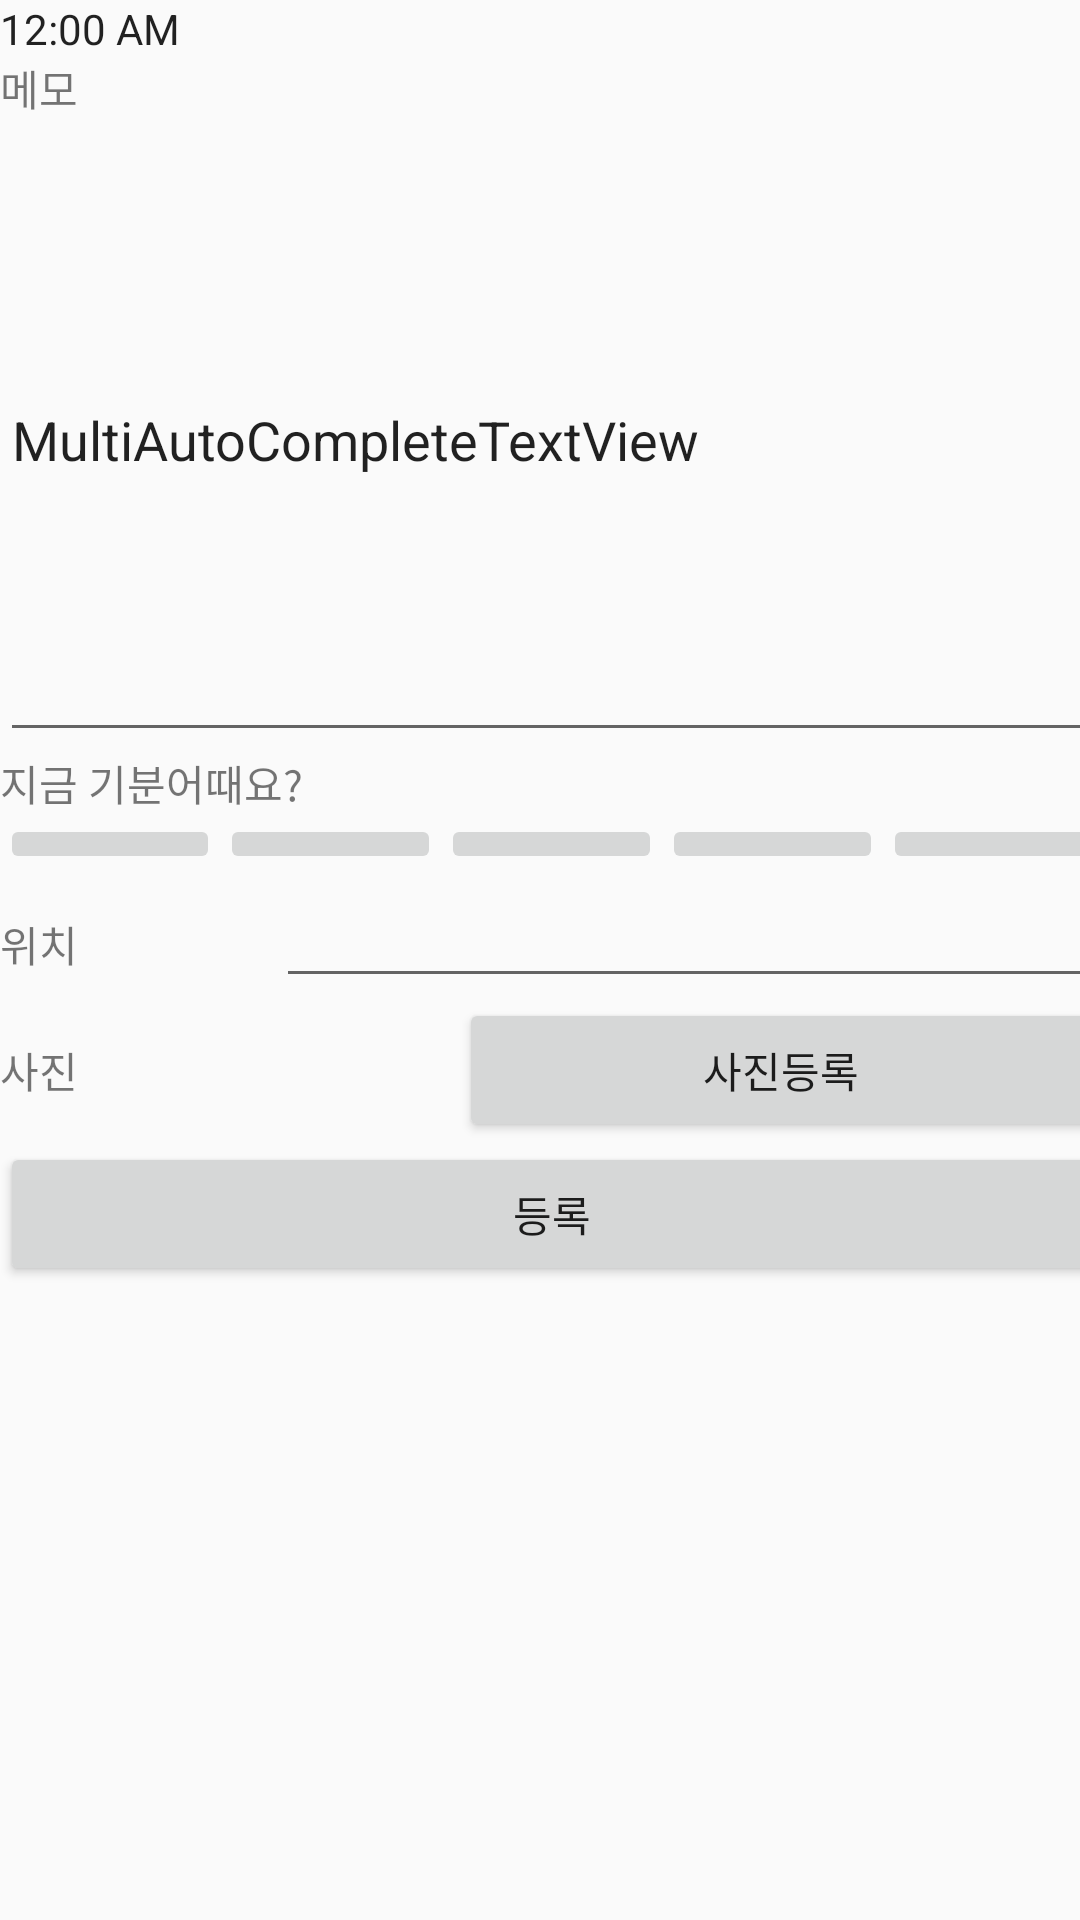

Layout XML and referenced resources for this Android screen:
<!-- AndroidManifest.xml: application theme AppTheme -->
<!-- res/layout/content_memo_regiter.xml -->
<?xml version="1.0" encoding="utf-8"?>
<android.support.constraint.ConstraintLayout xmlns:android="http://schemas.android.com/apk/res/android"
    xmlns:app="http://schemas.android.com/apk/res-auto"
    xmlns:tools="http://schemas.android.com/tools"
    android:layout_width="match_parent"
    android:layout_height="match_parent"
    app:layout_behavior="@string/appbar_scrolling_view_behavior"
    tools:context="com.wychoi.success.memoalarm.memo.MemoRegiterActivity"
    tools:showIn="@layout/activity_memo_regiter">


    <LinearLayout
        android:layout_width="368dp"
        android:layout_height="495dp"
        android:orientation="vertical"
        tools:layout_editor_absoluteY="8dp"
        tools:layout_editor_absoluteX="8dp"
        android:weightSum="1">

        <LinearLayout
            android:layout_width="match_parent"
            android:layout_height="wrap_content"
            android:orientation="horizontal">

            <TextClock
                android:id="@+id/textClock"
                android:layout_width="wrap_content"
                android:layout_height="wrap_content"
                android:layout_weight="1" />
        </LinearLayout>

        <TextView
            android:id="@+id/textView"
            android:layout_width="match_parent"
            android:layout_height="wrap_content"
            android:text="메모" />

        <MultiAutoCompleteTextView
            android:id="@+id/multiAutoCompleteTextView"
            android:layout_width="match_parent"
            android:layout_height="wrap_content"
            android:text="MultiAutoCompleteTextView"
            android:layout_weight="0.72" />

        <LinearLayout
            android:layout_width="match_parent"
            android:layout_height="wrap_content"
            android:orientation="vertical">

            <TextView
                android:id="@+id/textView3"
                android:layout_width="match_parent"
                android:layout_height="wrap_content"
                android:layout_weight="1"
                android:text="지금 기분어때요?" />

            <LinearLayout
                android:layout_width="match_parent"
                android:layout_height="match_parent"
                android:orientation="horizontal">

                <ImageButton
                    android:id="@+id/imageButton5"
                    android:layout_width="wrap_content"
                    android:layout_height="wrap_content"
                    android:layout_weight="1"
                    app:srcCompat="@color/primaryDark" />

                <ImageButton
                    android:id="@+id/imageButton4"
                    android:layout_width="wrap_content"
                    android:layout_height="wrap_content"
                    android:layout_weight="1"
                    app:srcCompat="@color/colorAccent" />

                <ImageButton
                    android:id="@+id/imageButton3"
                    android:layout_width="wrap_content"
                    android:layout_height="wrap_content"
                    android:layout_weight="1"
                    app:srcCompat="@color/primary" />

                <ImageButton
                    android:id="@+id/imageButton2"
                    android:layout_width="wrap_content"
                    android:layout_height="wrap_content"
                    android:layout_weight="1"
                    app:srcCompat="@color/colorAccent" />

                <ImageButton
                    android:id="@+id/imageButton"
                    android:layout_width="wrap_content"
                    android:layout_height="wrap_content"
                    android:layout_weight="1"
                    app:srcCompat="@color/accent" />
            </LinearLayout>
        </LinearLayout>

        <LinearLayout
            android:layout_width="match_parent"
            android:layout_height="wrap_content"
            android:orientation="horizontal">

            <TextView
                android:id="@+id/textView2"
                android:layout_width="wrap_content"
                android:layout_height="wrap_content"
                android:layout_weight="1"
                android:text="위치" />

            <EditText
                android:id="@+id/editText2"
                android:layout_width="wrap_content"
                android:layout_height="wrap_content"
                android:layout_weight="1"
                android:ems="10"
                android:inputType="textPostalAddress" />

        </LinearLayout>

        <LinearLayout
            android:layout_width="match_parent"
            android:layout_height="wrap_content"
            android:orientation="vertical">

            <LinearLayout
                android:layout_width="match_parent"
                android:layout_height="match_parent"
                android:orientation="horizontal">

                <TextView
                    android:id="@+id/textView4"
                    android:layout_width="wrap_content"
                    android:layout_height="wrap_content"
                    android:layout_weight="1"
                    android:text="사진" />

                <Button
                    android:id="@+id/button2"
                    android:layout_width="wrap_content"
                    android:layout_height="wrap_content"
                    android:layout_weight="1"
                    android:text="사진등록" />

            </LinearLayout>

            <LinearLayout
                android:layout_width="match_parent"
                android:layout_height="match_parent"
                android:orientation="horizontal">

                <ImageView
                    android:id="@+id/imageView"
                    android:layout_width="wrap_content"
                    android:layout_height="wrap_content"
                    android:layout_weight="1"
                    app:srcCompat="@mipmap/ic_launcher" />
            </LinearLayout>

        </LinearLayout>

        <LinearLayout
            android:layout_width="match_parent"
            android:layout_height="wrap_content"
            android:orientation="horizontal">

            <Button
                android:id="@+id/button"
                android:layout_width="wrap_content"
                android:layout_height="wrap_content"
                android:layout_weight="1"
                android:text="등록" />
        </LinearLayout>

    </LinearLayout>

</android.support.constraint.ConstraintLayout>
<!-- res/layout/activity_memo_regiter.xml (included above) -->
<?xml version="1.0" encoding="utf-8"?>
<android.support.design.widget.CoordinatorLayout xmlns:android="http://schemas.android.com/apk/res/android"
    xmlns:app="http://schemas.android.com/apk/res-auto"
    xmlns:tools="http://schemas.android.com/tools"
    android:layout_width="match_parent"
    android:layout_height="match_parent"
    tools:context="com.wychoi.success.memoalarm.memo.MemoRegiterActivity">

    <android.support.design.widget.AppBarLayout
        android:layout_width="match_parent"
        android:layout_height="wrap_content"
        android:theme="@style/AppTheme.AppBarOverlay">

        <android.support.v7.widget.Toolbar
            android:id="@+id/toolbar"
            android:layout_width="match_parent"
            android:layout_height="?attr/actionBarSize"
            android:background="?attr/colorPrimary"
            app:popupTheme="@style/AppTheme.PopupOverlay" />

    </android.support.design.widget.AppBarLayout>

    <include layout="@layout/content_memo_regiter" />


</android.support.design.widget.CoordinatorLayout>
<!-- resources referenced by this layout -->
<resources>
  <color name="accent">#eeff41</color>
  <color name="colorAccent">#ff4081</color>
  <color name="primary">#009688</color>
  <color name="primaryDark">#00796b</color>
  <style name="AppTheme.AppBarOverlay" parent="ThemeOverlay.AppCompat.Dark.ActionBar" />
  <style name="AppTheme.PopupOverlay" parent="ThemeOverlay.AppCompat.Light" />
  <style name="AppTheme" parent="Theme.AppCompat.Light.DarkActionBar">
          <item name="colorPrimary">@color/primary</item>
          <item name="colorPrimaryDark">@color/primaryDark</item>
          <item name="colorAccent">@color/accent</item>
      </style>
</resources>
